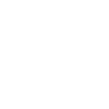
t = 0.00 s
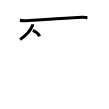
t = 3.00 s
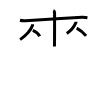
t = 6.00 s
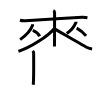
t = 9.00 s
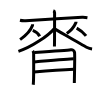
t = 12.00 s
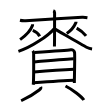
t = 15.00 s

The animated SVG that drew these frames (rendered in a browser with its animation timeline set to each time). Animation: 15 SMIL elements (animate=15); one cycle of 15.00 s.

<svg width="109px" height="109px" viewBox="0 0 px 109px" xmlns="http://www.w3.org/2000/svg" xmlns:xlink="http://www.w3.org/1999/xlink" xml:space="preserve" version="1.1"  baseProfile="full">
<path d="M19.97,20.31c1.75,0.42,3.74,0.55,5.75,0.42c10.24-0.69,40.97-2.57,56.46-3.38c1.99-0.1,3.25,0.07,5.25,0.37" style="fill:none;stroke:black;stroke-width:3;opacity:0">
  <animate attributeType="CSS" attributeName="opacity" from="0" to="1" begin="0s" dur="1s" repeatCount="0" fill="freeze" />
</path>
<path d="M32.57,24.3c0,0.39,0.06,0.71-0.1,1.17c-1.48,4.22-5.89,9.47-12.36,14.13" style="fill:none;stroke:black;stroke-width:3;opacity:0">
  <animate attributeType="CSS" attributeName="opacity" from="0" to="1" begin="1s" dur="1s" repeatCount="0" fill="freeze" />
</path>
<path d="M32.76,30.35c2.51,0.95,5.71,3.48,6.94,5.88" style="fill:none;stroke:black;stroke-width:3;opacity:0">
  <animate attributeType="CSS" attributeName="opacity" from="0" to="1" begin="2s" dur="1s" repeatCount="0" fill="freeze" />
</path>
<path d="M75.97,21.77c0,0.29,0.08,0.54-0.07,0.88c-1.25,2.86-4.84,7.95-9.1,10.83" style="fill:none;stroke:black;stroke-width:3;opacity:0">
  <animate attributeType="CSS" attributeName="opacity" from="0" to="1" begin="3s" dur="1s" repeatCount="0" fill="freeze" />
</path>
<path d="M76.66,28.06c3.96,2.09,7.01,4.71,9.38,7.88" style="fill:none;stroke:black;stroke-width:3;opacity:0">
  <animate attributeType="CSS" attributeName="opacity" from="0" to="1" begin="4s" dur="1s" repeatCount="0" fill="freeze" />
</path>
<path d="M53.25,10.75c0.75,0.3,1.34,1.32,1.34,1.94c0,6.26,0,30.08-0.15,33.81" style="fill:none;stroke:black;stroke-width:3;opacity:0">
  <animate attributeType="CSS" attributeName="opacity" from="0" to="1" begin="5s" dur="1s" repeatCount="0" fill="freeze" />
</path>
<path d="M54.45,28.41c-6.25,7.41-23.01,18.73-36.02,22.92" style="fill:none;stroke:black;stroke-width:3;opacity:0">
  <animate attributeType="CSS" attributeName="opacity" from="0" to="1" begin="6s" dur="1s" repeatCount="0" fill="freeze" />
</path>
<path d="M55.1,29.15c4.71,2.62,26.89,15.76,32.01,18.34c1.74,0.87,3.23,1.25,4.96,1.5" style="fill:none;stroke:black;stroke-width:3;opacity:0">
  <animate attributeType="CSS" attributeName="opacity" from="0" to="1" begin="7s" dur="1s" repeatCount="0" fill="freeze" />
</path>
<path d="M32.74,50.8c0.57,0.75,0.9,1.3,0.9,2.32c0,1.02,0.26,27.28-0.42,31.58" style="fill:none;stroke:black;stroke-width:3;opacity:0">
  <animate attributeType="CSS" attributeName="opacity" from="0" to="1" begin="8s" dur="1s" repeatCount="0" fill="freeze" />
</path>
<path d="M34.59,52.62c3.22-0.22,33.3-2.33,36.21-2.8c1.95-0.32,3.45,0.93,3.75,2.55c0.43,2.3-0.22,29.76-0.22,30.52" style="fill:none;stroke:black;stroke-width:3;opacity:0">
  <animate attributeType="CSS" attributeName="opacity" from="0" to="1" begin="9s" dur="1s" repeatCount="0" fill="freeze" />
</path>
<path d="M33.7,61.93c6.02-0.47,34.88-2.92,40.05-3.07" style="fill:none;stroke:black;stroke-width:3;opacity:0">
  <animate attributeType="CSS" attributeName="opacity" from="0" to="1" begin="10s" dur="1s" repeatCount="0" fill="freeze" />
</path>
<path d="M33.96,72.11c9.09-0.82,30.19-2.42,39.82-2.81" style="fill:none;stroke:black;stroke-width:3;opacity:0">
  <animate attributeType="CSS" attributeName="opacity" from="0" to="1" begin="11s" dur="1s" repeatCount="0" fill="freeze" />
</path>
<path d="M33.55,82.68C42.64,82,66,80.39,74.29,80.15" style="fill:none;stroke:black;stroke-width:3;opacity:0">
  <animate attributeType="CSS" attributeName="opacity" from="0" to="1" begin="12s" dur="1s" repeatCount="0" fill="freeze" />
</path>
<path d="M40.7,86.9c0.54,1.14-0.41,2.25-1.47,3.07c-3.22,2.5-11.66,7.83-18.1,10.78" style="fill:none;stroke:black;stroke-width:3;opacity:0">
  <animate attributeType="CSS" attributeName="opacity" from="0" to="1" begin="13s" dur="1s" repeatCount="0" fill="freeze" />
</path>
<path d="M65.52,85.98C73,89.8,81.83,96.71,83.87,100.04" style="fill:none;stroke:black;stroke-width:3;opacity:0">
  <animate attributeType="CSS" attributeName="opacity" from="0" to="1" begin="14s" dur="1s" repeatCount="0" fill="freeze" />
</path>
</svg>
